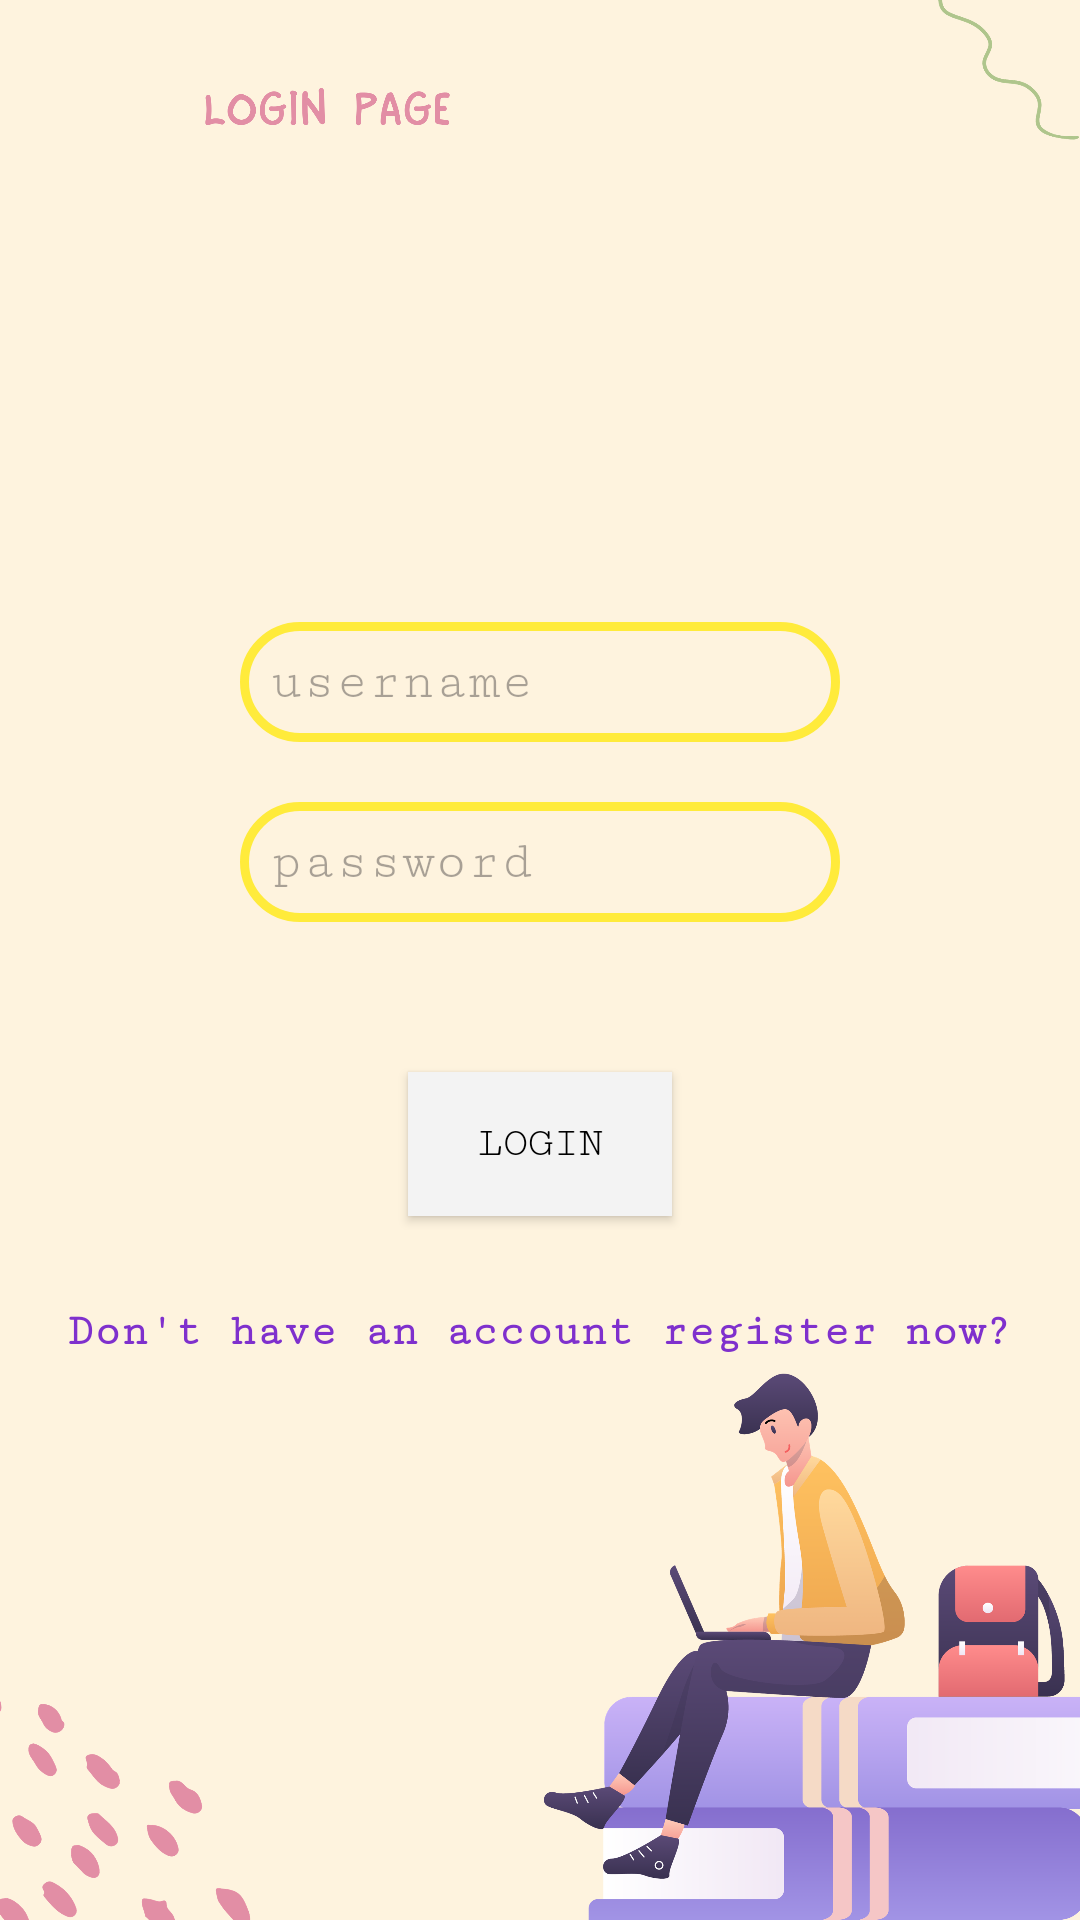

Layout XML and referenced resources for this Android screen:
<!-- AndroidManifest.xml: application theme Theme.Timetableandroid -->
<!-- res/layout/activity_login.xml -->
<LinearLayout xmlns:android="http://schemas.android.com/apk/res/android"
    android:layout_width="fill_parent"
    android:layout_height="fill_parent"
    android:gravity="center"
    android:background="@drawable/lgbg"
    android:padding="20dp"
    android:orientation="vertical" >


    <EditText
        android:id="@+id/etunm"
        android:layout_width="wrap_content"
        android:layout_height="wrap_content"
        android:padding="10dp"
        android:fontFamily="serif-monospace"
        android:layout_marginTop="20dp"
        android:background="@drawable/square"
        android:textColor="@color/black"
        android:hint="username"
        android:layout_marginBottom="20dp"
        android:ems="10" />


    <EditText
        android:id="@+id/etpass"
        android:layout_width="wrap_content"
        android:layout_height="wrap_content"
        android:textColor="@color/black"
        android:ems="10"
        android:padding="10dp"
        android:fontFamily="serif-monospace"
        android:background="@drawable/square"
        android:hint="password"
         android:layout_marginBottom="20dp"
        android:inputType="textPassword" />

    <Button
        android:id="@+id/btnlogin"
        android:layout_width="wrap_content"
        android:layout_height="wrap_content"
        android:layout_marginTop="30dp"
        android:layout_gravity="center"
        android:textColor="#000"
        android:fontFamily="serif-monospace"

        android:background="#F3F3F3"
        android:text="LOGIN" />

    <TextView
        android:id="@+id/tvuserreg"
        android:layout_width="wrap_content"
        android:layout_height="wrap_content"
        android:text="Don't have an account register now?"
        android:layout_gravity="center"
        android:layout_marginTop="30dp"
        android:textStyle="bold"
        android:textColor="#7F30CD"
        android:textSize="15dp"
        android:fontFamily="serif-monospace"
        android:textAppearance="?android:attr/textAppearanceLarge" />

</LinearLayout>
<!-- resources referenced by this layout -->
<resources>
  <!-- drawable lgbg: png bitmap (drawable, 345841 bytes) -->
  <!-- drawable square (drawable) -->
  <?xml version="1.0" encoding="utf-8"?>
  
  <shape xmlns:android="http://schemas.android.com/apk/res/android">
      <solid android:color="@android:color/transparent"/>
      <stroke android:width="3dp" android:color="#FFEB3B" />
      <corners android:radius="50dp"/>
      <padding android:left="0dp" android:top="0dp" android:right="0dp" android:bottom="0dp" />
  </shape>
  <style name="Theme.Timetableandroid" parent="Base.Theme.Timetableandroid" />
  <style name="Base.Theme.Timetableandroid" parent="Theme.Material3.DayNight.NoActionBar">
          
           <item name="colorPrimary">@color/black</item>
      </style>
  <!-- not gathered from this repository: default colours our renderer supplied (Android Studio template values) -->
  <color name="black">#FF000000</color>
</resources>
